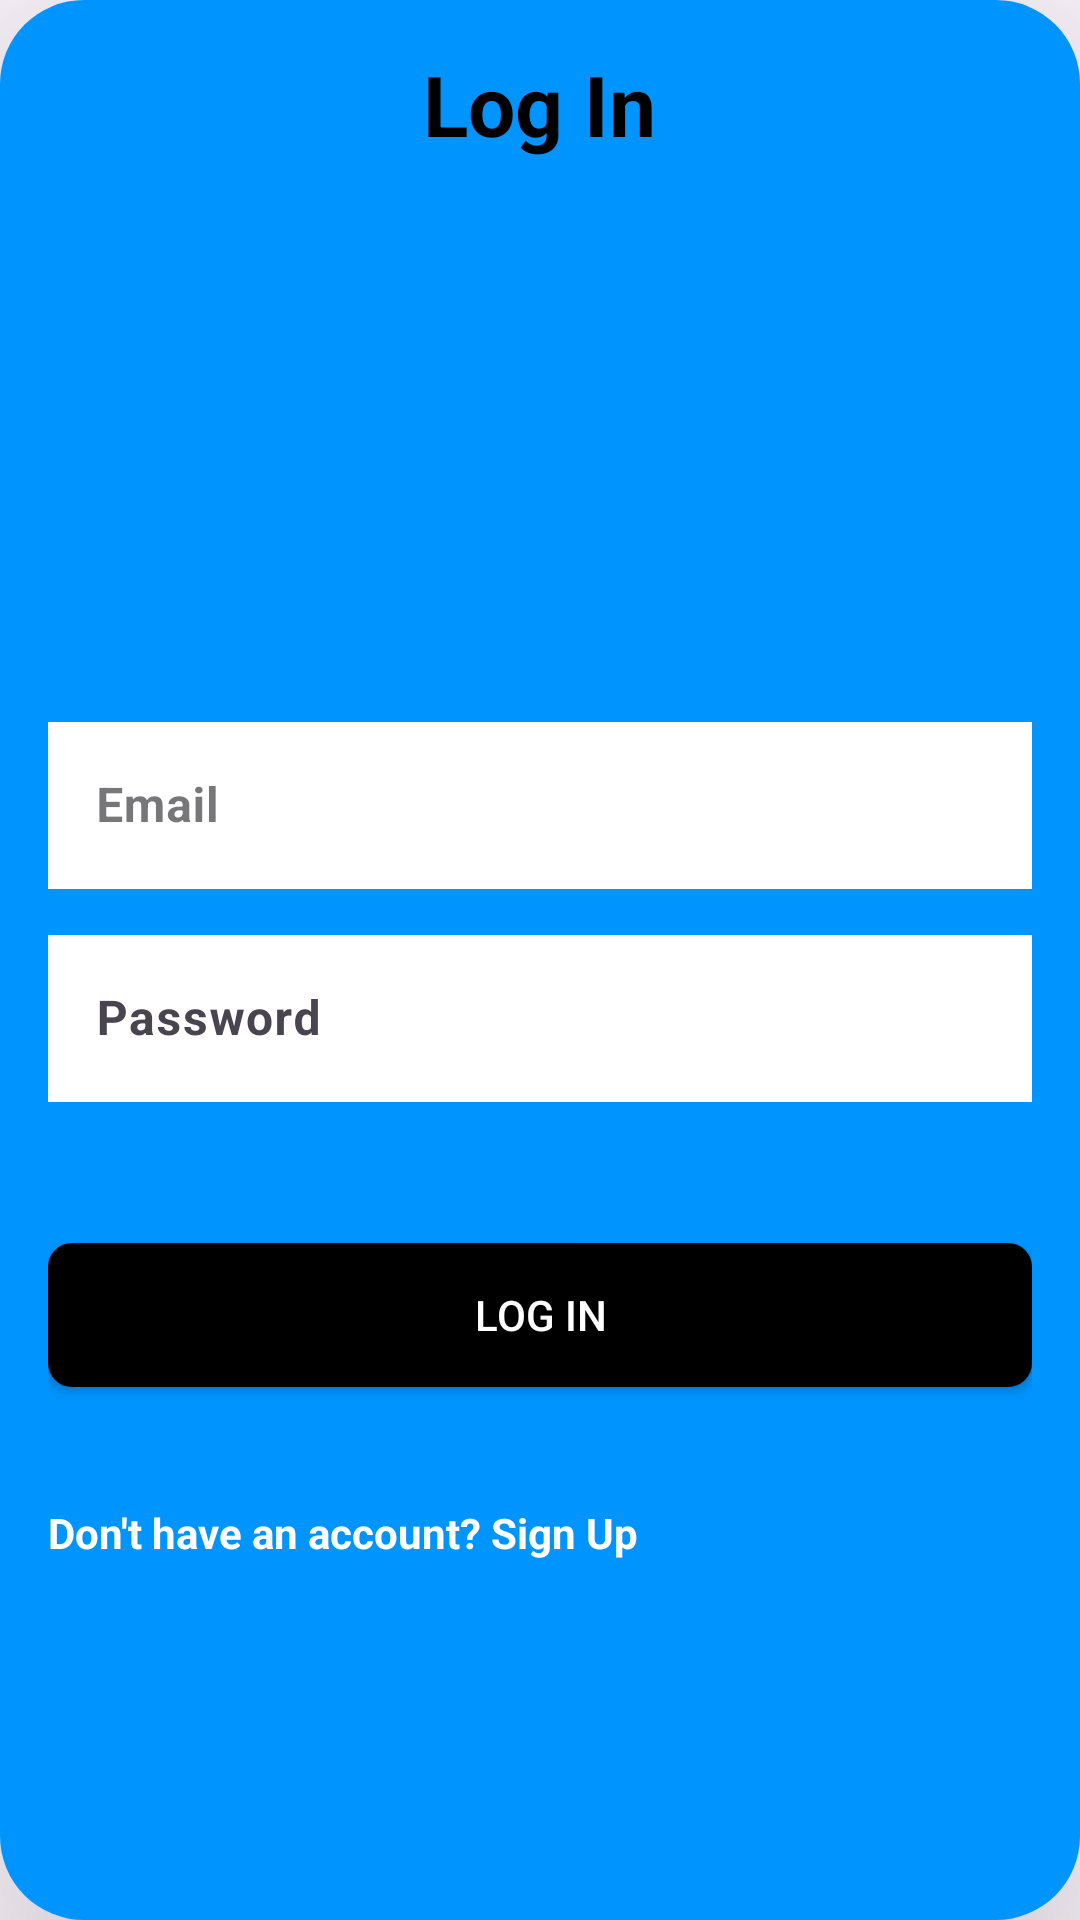

Produce the Android XML layout that renders to this screen, including the resource entries it uses.
<!-- AndroidManifest.xml: application theme Theme.Suitcase -->
<!-- res/layout/activity_login.xml -->
<?xml version="1.0" encoding="utf-8"?>
<androidx.cardview.widget.CardView
    xmlns:android="http://schemas.android.com/apk/res/android"
    xmlns:app="http://schemas.android.com/apk/res-auto"
    xmlns:tools="http://schemas.android.com/tools"
    android:layout_width="match_parent"
    android:layout_height="wrap_content"
    android:layout_margin="20dp"
    app:cardCornerRadius="28dp"
    app:cardElevation="51dp"
    android:layout_gravity="center">

    <RelativeLayout
        android:layout_width="match_parent"
        android:layout_height="640dp"
        android:padding="16dp"
        android:background="#0094ff"
        tools:context=".LoginActivity">

        <TextView
            android:id="@+id/textViewSignUp"
            android:layout_width="wrap_content"
            android:layout_height="wrap_content"
            android:layout_centerHorizontal="true"
            android:layout_marginBottom="32dp"
            android:text="Log In"
            android:textColor="@android:color/black"
            android:textSize="28sp"
            android:textStyle="bold" />

        <com.google.android.material.textfield.TextInputLayout
            android:id="@+id/textInputLayoutEmail"
            style="@style/Widget.MaterialComponents.TextInputLayout.OutlinedBox"
            android:layout_width="match_parent"
            android:layout_height="wrap_content"
            android:layout_below="@+id/textViewSignUp"
            android:layout_marginTop="150dp">

            <com.google.android.material.textfield.TextInputEditText
                android:id="@+id/editTextEmail"
                android:layout_width="match_parent"
                android:layout_height="wrap_content"
                android:hint="Email"
                android:textStyle="bold"
                android:background="@color/white"
                android:textColor="@color/black"
                android:inputType="textEmailAddress"
                />
        </com.google.android.material.textfield.TextInputLayout>

        <com.google.android.material.textfield.TextInputLayout
            android:id="@+id/textInputLayoutPassword"
            android:layout_width="match_parent"
            android:layout_height="wrap_content"
            android:layout_below="@+id/textInputLayoutEmail"
            android:layout_marginTop="10dp">

            <com.google.android.material.textfield.TextInputEditText
                android:id="@+id/editTextPassword"
               android:layout_width="match_parent"
                android:layout_height="wrap_content"
                android:hint="Password"
                android:textStyle="bold"
                android:background="@color/white"
                android:textColor="@color/black"
                android:inputType="textPassword"
                />
        </com.google.android.material.textfield.TextInputLayout>

        <Button
            android:id="@+id/buttonLogin"
            android:layout_width="wrap_content"
            android:layout_height="wrap_content"
            android:layout_below="@+id/textInputLayoutPassword"
            android:layout_alignStart="@+id/textInputLayoutPassword"
            android:layout_alignEnd="@+id/textInputLayoutPassword"
            android:layout_marginStart="0dp"
            android:layout_marginTop="47dp"
            android:layout_marginEnd="0dp"
            android:background="@drawable/button_background"
            android:text="Log In"
            android:textColor="#ffffff"
            app:backgroundTint="#000000" />


        <TextView
            android:id="@+id/createAccountButton"
            android:layout_width="wrap_content"
            android:layout_height="wrap_content"
            android:layout_below="@+id/buttonLogin"
            android:layout_alignStart="@+id/buttonLogin"
            android:layout_marginStart="0dp"
            android:layout_marginTop="39dp"
            android:text="Don't have an account? Sign Up"
            android:textColor="@android:color/white"
            android:textStyle="bold" />
    </RelativeLayout>

</androidx.cardview.widget.CardView>
<!-- resources referenced by this layout -->
<resources>
  <color name="black">#FF000000</color>
  <color name="white">#FFFFFFFF</color>
  <!-- drawable button_background (drawable) -->
  <?xml version="1.0" encoding="utf-8"?>
      <shape xmlns:android="http://schemas.android.com/apk/res/android">
          <solid android:color="@color/colorPrimary" />
          <corners android:radius="8dp" /> 
      </shape>
  <style name="Theme.Suitcase" parent="Base.Theme.Suitcase" />
  <color name="colorPrimary">#3498db</color>
  <style name="Base.Theme.Suitcase" parent="Theme.Material3.DayNight.NoActionBar">
          
          
      </style>
</resources>
